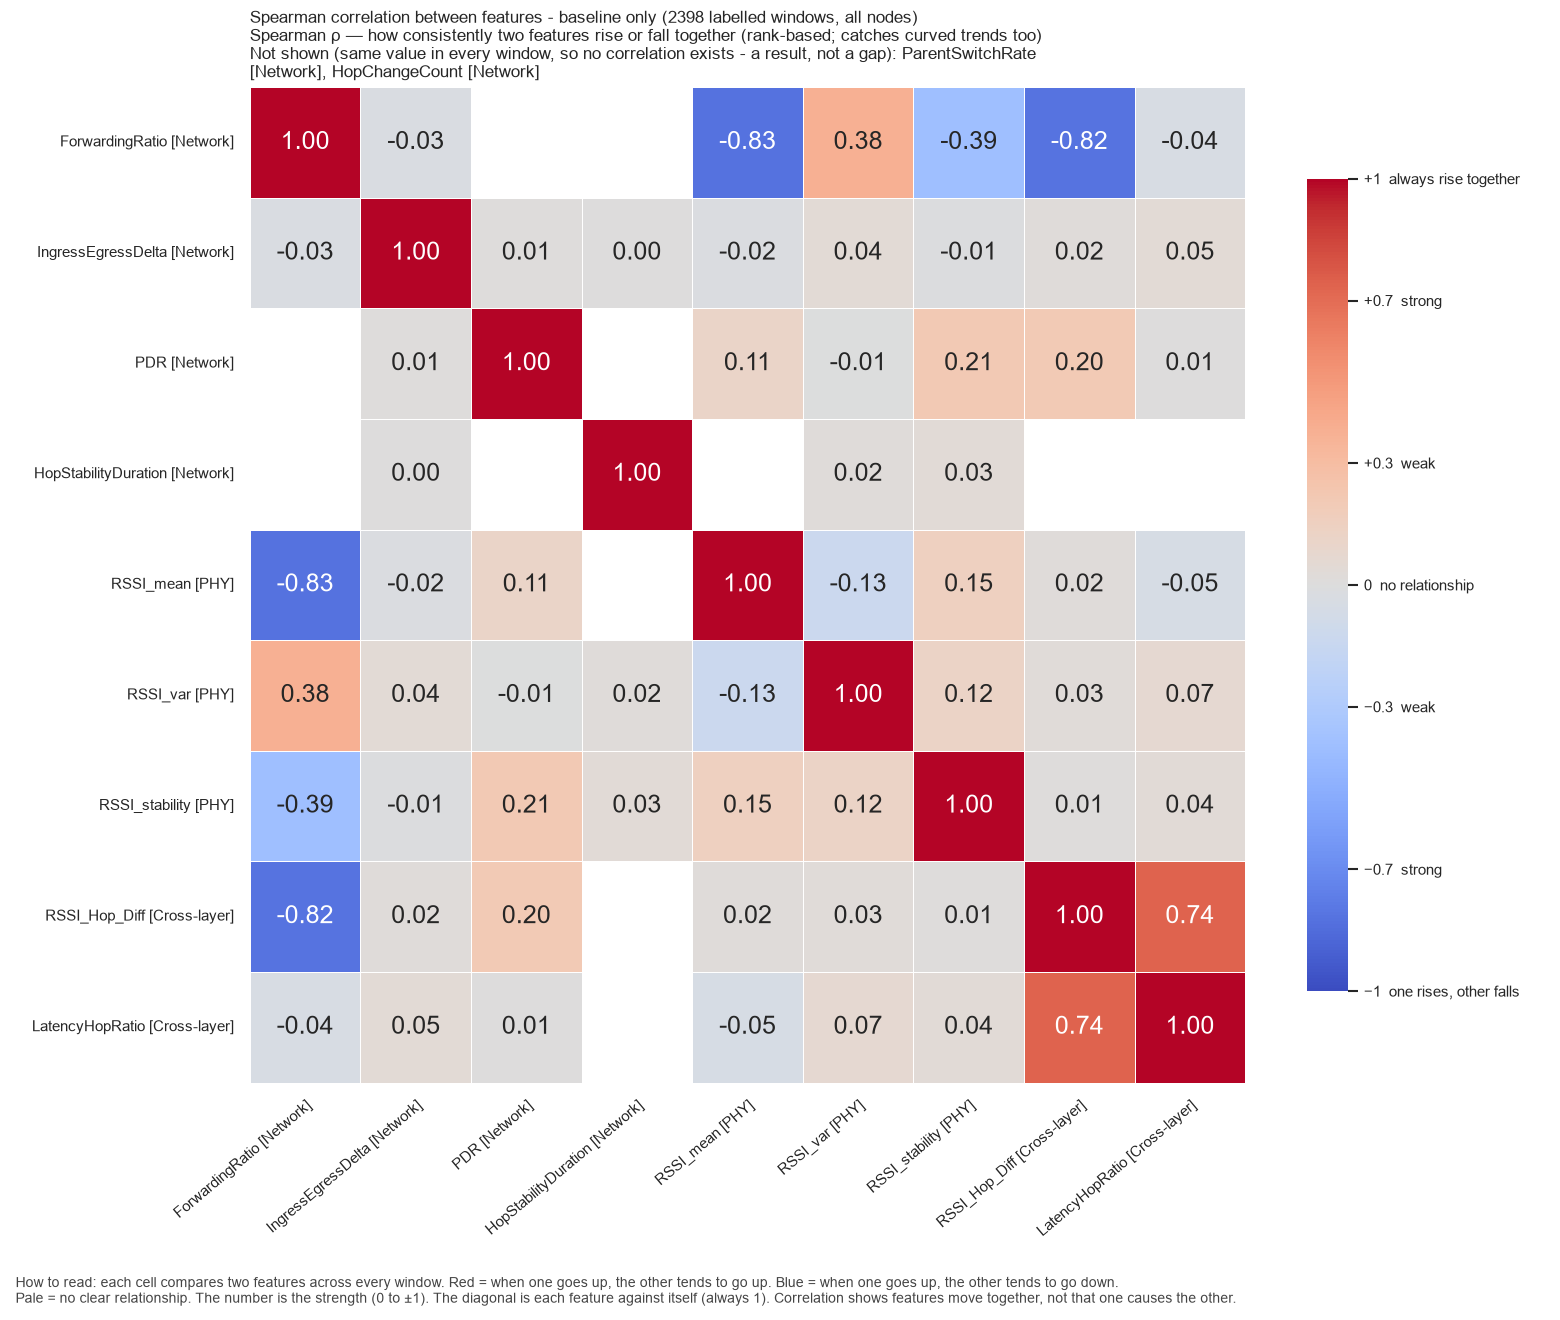

The file beside this chart, header and first rows:
, ForwardingRatio, IngressEgressDelta, PDR, HopStabilityDuration, RSSI_mean, RSSI_var, RSSI_stability, RSSI_Hop_Diff, LatencyHopRatio
ForwardingRatio, 1.0, -0.02678, , , -0.8269, 0.3803, -0.3928, -0.8175, -0.04216
IngressEgressDelta, -0.02678, 1.0, 0.008669, 0.001322, -0.02001, 0.04273, -0.008761, 0.0204, 0.04639
PDR, , 0.008669, 1.0, , 0.1125, -0.006632, 0.2123, 0.2047, 0.007567
HopStabilityDuration, , 0.001322, , 1.0, , 0.01821, 0.03342, , 
RSSI_mean, -0.8269, -0.02001, 0.1125, , 1.0, -0.1323, 0.1488, 0.02262, -0.04953
RSSI_var, 0.3803, 0.04273, -0.006632, 0.01821, -0.1323, 1.0, 0.1244, 0.03021, 0.06565
RSSI_stability, -0.3928, -0.008761, 0.2123, 0.03342, 0.1488, 0.1244, 1.0, 0.0149, 0.03708
RSSI_Hop_Diff, -0.8175, 0.0204, 0.2047, , 0.02262, 0.03021, 0.0149, 1.0, 0.7385
LatencyHopRatio, -0.04216, 0.04639, 0.007567, , -0.04953, 0.06565, 0.03708, 0.7385, 1.0
